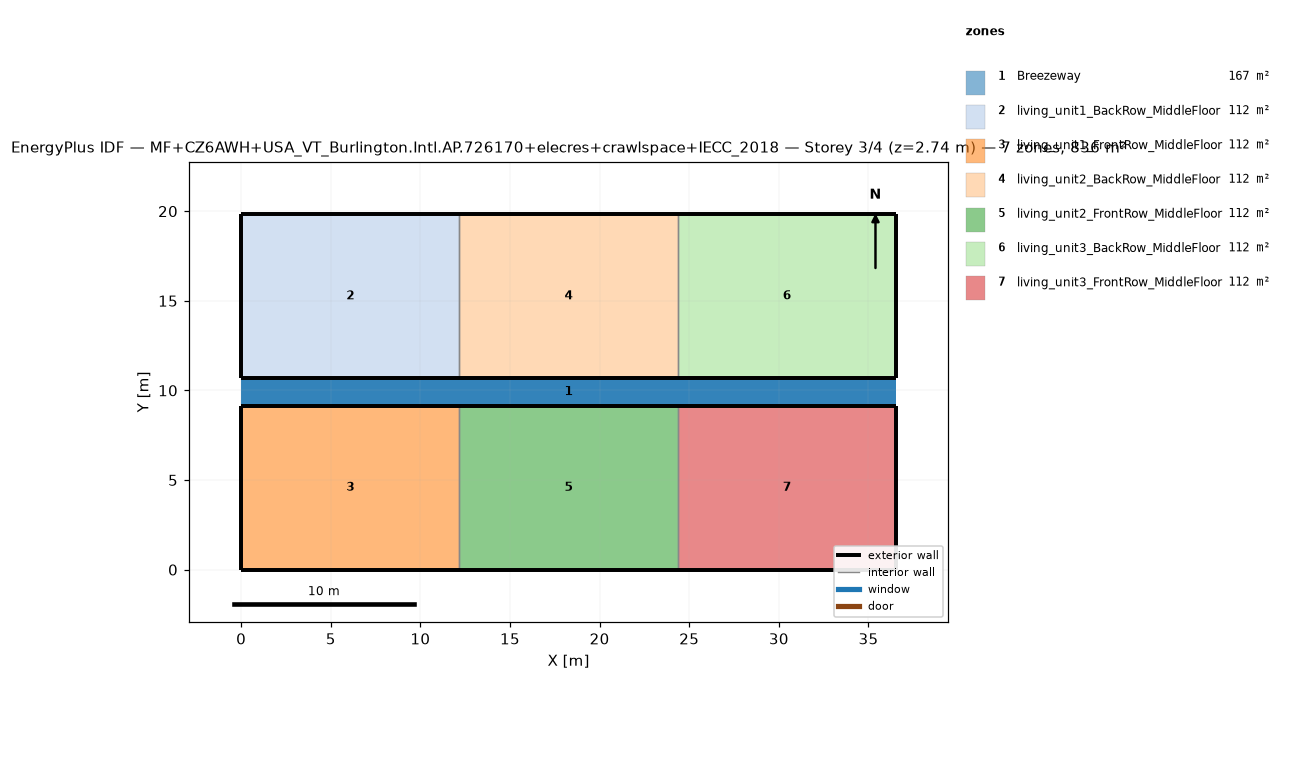
=== STOREY PLAN SPEC (per zone: floor XY polygon, exterior-wall plan segments, windows/doors) ===
zone 1: Breezeway  (167.0 m²)
  floor: (36.54, 9.16) (0.00, 9.16) (0.00, 10.68) (36.54, 10.68)
  floor: (36.54, 9.16) (0.00, 9.16) (0.00, 10.68) (36.54, 10.68)
  floor: (36.54, 9.16) (0.00, 9.16) (0.00, 10.68) (36.54, 10.68)
zone 2: living_unit1_BackRow_MiddleFloor  (111.5 m²)
  floor: (12.18, 10.68) (0.00, 10.68) (0.00, 19.84) (12.18, 19.84)
  exterior wall: (0.00, 10.68) – (12.18, 10.68)  [12.2 m]
  exterior wall: (12.18, 19.84) – (0.00, 19.84)  [12.2 m]
  exterior wall: (0.00, 19.84) – (0.00, 10.68)  [9.2 m]
  interior walls: 1
zone 3: living_unit1_FrontRow_MiddleFloor  (111.5 m²)
  floor: (12.18, 0.00) (0.00, 0.00) (0.00, 9.16) (12.18, 9.16)
  exterior wall: (0.00, 0.00) – (12.18, 0.00)  [12.2 m]
  exterior wall: (12.18, 9.16) – (0.00, 9.16)  [12.2 m]
  exterior wall: (0.00, 9.16) – (0.00, 0.00)  [9.2 m]
  interior walls: 1
zone 4: living_unit2_BackRow_MiddleFloor  (111.5 m²)
  floor: (24.36, 10.68) (12.18, 10.68) (12.18, 19.84) (24.36, 19.84)
  exterior wall: (12.18, 10.68) – (24.36, 10.68)  [12.2 m]
  exterior wall: (24.36, 19.84) – (12.18, 19.84)  [12.2 m]
  interior walls: 2
zone 5: living_unit2_FrontRow_MiddleFloor  (111.5 m²)
  floor: (24.36, 0.00) (12.18, 0.00) (12.18, 9.16) (24.36, 9.16)
  exterior wall: (12.18, 0.00) – (24.36, 0.00)  [12.2 m]
  exterior wall: (24.36, 9.16) – (12.18, 9.16)  [12.2 m]
  interior walls: 2
zone 6: living_unit3_BackRow_MiddleFloor  (111.5 m²)
  floor: (36.54, 10.68) (24.36, 10.68) (24.36, 19.84) (36.54, 19.84)
  exterior wall: (24.36, 10.68) – (36.54, 10.68)  [12.2 m]
  exterior wall: (36.54, 10.68) – (36.54, 19.84)  [9.2 m]
  exterior wall: (36.54, 19.84) – (24.36, 19.84)  [12.2 m]
  interior walls: 1
zone 7: living_unit3_FrontRow_MiddleFloor  (111.5 m²)
  floor: (36.54, 0.00) (24.36, 0.00) (24.36, 9.16) (36.54, 9.16)
  exterior wall: (24.36, 0.00) – (36.54, 0.00)  [12.2 m]
  exterior wall: (36.54, 0.00) – (36.54, 9.16)  [9.2 m]
  exterior wall: (36.54, 9.16) – (24.36, 9.16)  [12.2 m]
  interior walls: 1

=== DERIVED (storey summary) ===
Building: MF+CZ6AWH+USA_VT_Burlington.Intl.AP.726170+elecres+crawlspace+IECC_2018
Storey: 3 of 4  (floor level z = 2.74 m)
Storey gross floor area: 836.2 m²
Zones on this storey: 7
  - Breezeway: floor 167.0 m²
  - living_unit1_BackRow_MiddleFloor: floor 111.5 m²; exterior wall 33.5 m (86.9 m²); WWR 0.0%
  - living_unit1_FrontRow_MiddleFloor: floor 111.5 m²; exterior wall 33.5 m (86.9 m²); WWR 0.0%
  - living_unit2_BackRow_MiddleFloor: floor 111.5 m²; exterior wall 24.4 m (63.1 m²); WWR 0.0%
  - living_unit2_FrontRow_MiddleFloor: floor 111.5 m²; exterior wall 24.4 m (63.1 m²); WWR 0.0%
  - living_unit3_BackRow_MiddleFloor: floor 111.5 m²; exterior wall 33.5 m (86.9 m²); WWR 0.0%
  - living_unit3_FrontRow_MiddleFloor: floor 111.5 m²; exterior wall 33.5 m (86.9 m²); WWR 0.0%
Zone adjacency (shared interzone walls):
  - living_unit1_BackRow_MiddleFloor ↔ living_unit2_BackRow_MiddleFloor
  - living_unit1_FrontRow_MiddleFloor ↔ living_unit2_FrontRow_MiddleFloor
  - living_unit2_BackRow_MiddleFloor ↔ living_unit3_BackRow_MiddleFloor
  - living_unit2_FrontRow_MiddleFloor ↔ living_unit3_FrontRow_MiddleFloor